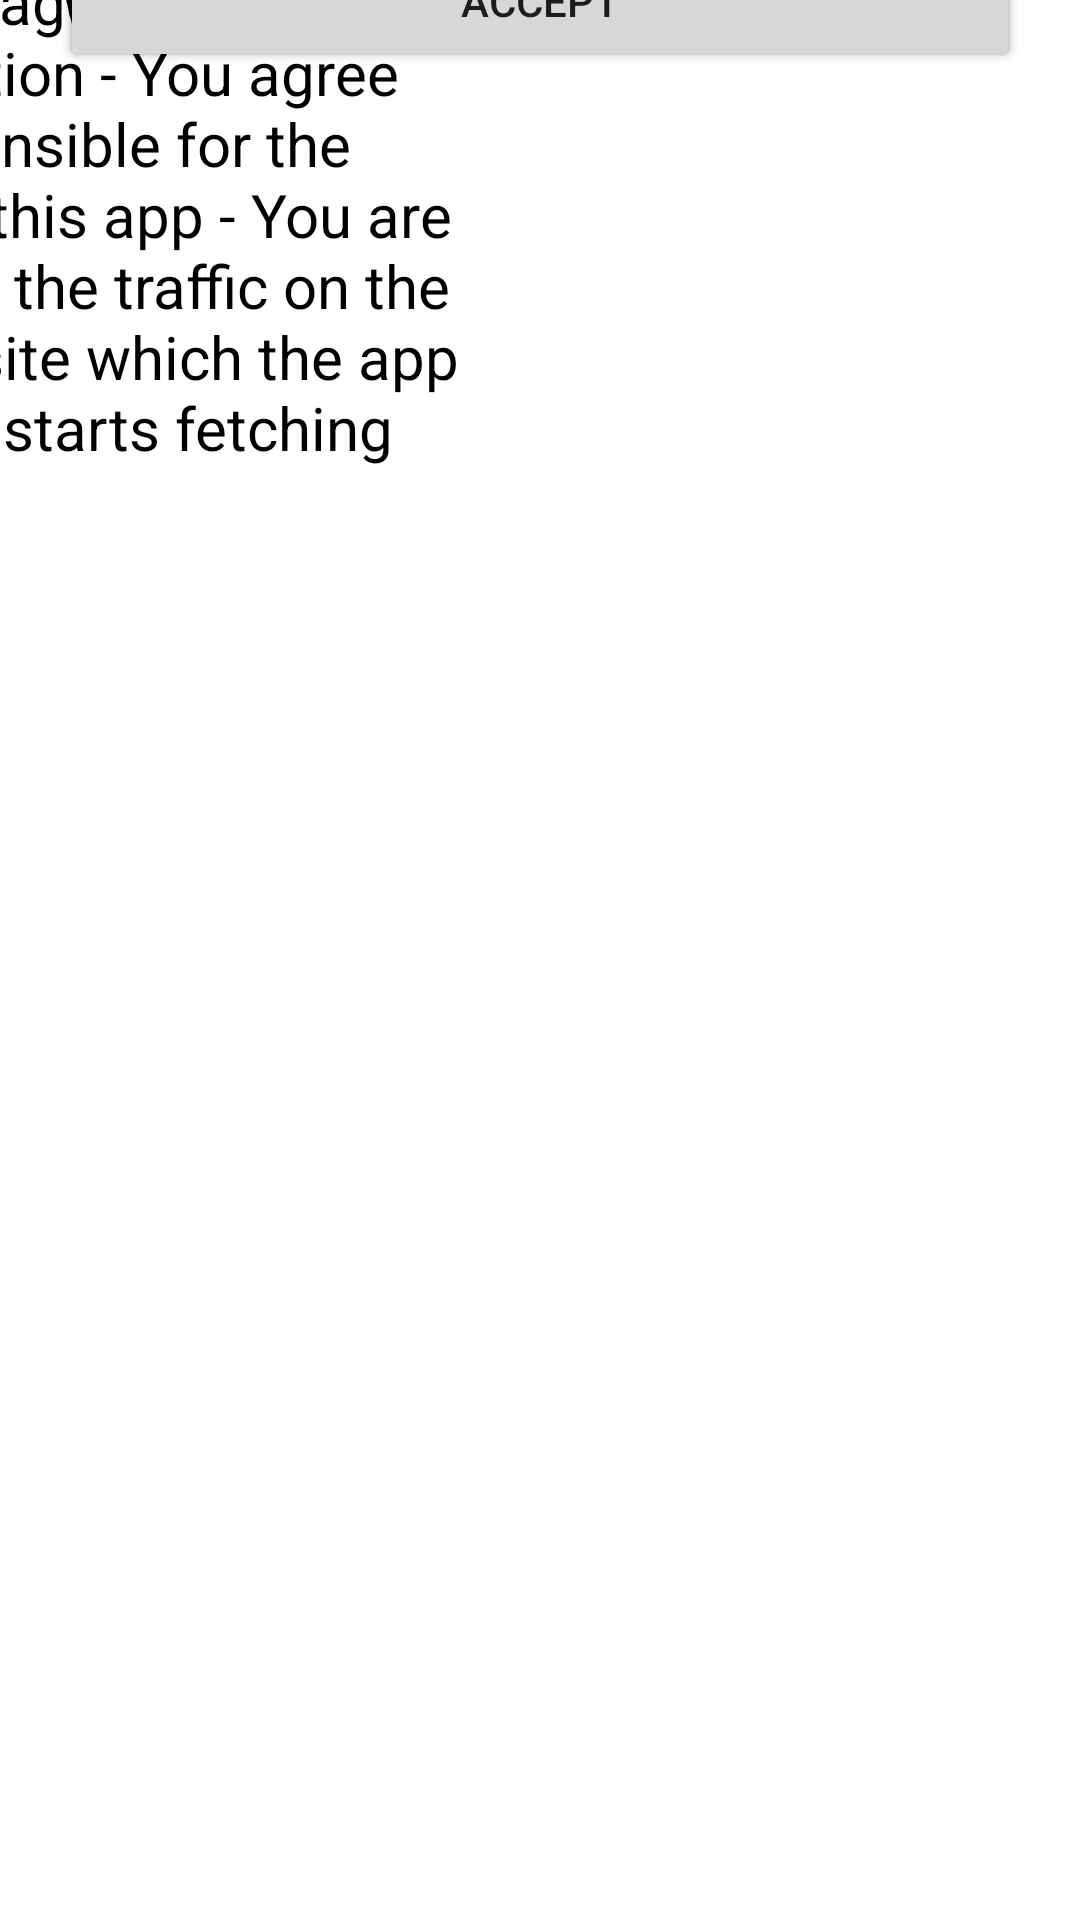

This screen was rendered from an Android layout file. Write that file and the resources it references.
<!-- AndroidManifest.xml: application theme Theme.CowinAvailabilityApp -->
<!-- res/layout/activity_init.xml -->
<?xml version="1.0" encoding="utf-8"?>
<androidx.constraintlayout.widget.ConstraintLayout xmlns:android="http://schemas.android.com/apk/res/android"
    xmlns:app="http://schemas.android.com/apk/res-auto"
    xmlns:tools="http://schemas.android.com/tools"
    android:layout_width="match_parent"
    android:layout_height="match_parent"
    android:orientation="vertical"
    tools:context=".InitActivity"
    tools:showIn="@layout/activity_init">

    <TextView
        android:id="@+id/textView"
        android:layout_width="match_parent"
        android:layout_height="wrap_content"
        android:padding="20dp"
        android:text="@string/welcome_user"
        android:textColor="@color/black"
        android:textSize="20dp"
        android:theme="@style/Theme.AppCompat.DayNight"
        app:layout_constraintBottom_toTopOf="parent"
        app:layout_constraintEnd_toStartOf="parent"
        app:layout_constraintStart_toStartOf="parent"
        app:layout_constraintTop_toTopOf="parent" />

    <TextView
        android:id="@+id/before_you_begin"
        android:layout_width="wrap_content"
        android:layout_height="wrap_content"
        android:padding="20dp"
        android:singleLine="false"
        android:text="@string/before_you_begin"
        android:textColor="@color/black"
        android:textSize="20dp"
        app:layout_constraintBottom_toTopOf="parent"
        app:layout_constraintEnd_toStartOf="parent"
        app:layout_constraintStart_toStartOf="parent"
        app:layout_constraintTop_toTopOf="parent" />

    <Button
        android:id="@+id/eula_declined"
        android:layout_width="match_parent"
        android:layout_height="wrap_content"
        android:layout_margin="20dp"
        android:orientation="horizontal"
        android:text="@string/decline"
        app:layout_constraintBottom_toTopOf="parent"
        app:layout_constraintEnd_toStartOf="parent"
        app:layout_constraintStart_toStartOf="parent"
        app:layout_constraintTop_toTopOf="parent"></Button>

    <Button
        android:id="@+id/eula_accepted"
        android:layout_width="match_parent"
        android:layout_height="wrap_content"
        android:layout_margin="20dp"
        android:text="@string/accept"
        app:layout_constraintBottom_toTopOf="parent"
        app:layout_constraintEnd_toStartOf="parent"
        app:layout_constraintStart_toStartOf="parent"
        app:layout_constraintTop_toTopOf="parent"></Button>
</androidx.constraintlayout.widget.ConstraintLayout>
<!-- resources referenced by this layout -->
<resources>
  <string name="accept">Accept</string>
  <string name="before_you_begin">Before you begin: by using this app:<br /><br />
          - You agree to allow the app to store your phone number locally.<br />
          - You agree to allow the app to conect to internet to fetch latest information from Cowin Goverment Website.<br />
          - You agree to allow app to read your message for OTP based authentication<br />
          - You agree that you are responsible for the internet usage of this app<br />
          - You are responsible for all the traffic on the Government website which the app will create once it starts fetching information.<br />
      </string>
  <string name="decline">Decline</string>
  <string name="welcome_user">Welcome User!</string>
  <style name="Theme.CowinAvailabilityApp" parent="Theme.MaterialComponents.DayNight.DarkActionBar">
          
          <item name="colorPrimary">@color/purple_500</item>
          <item name="colorPrimaryVariant">@color/purple_700</item>
          <item name="colorOnPrimary">@color/white</item>
          
          <item name="colorSecondary">@color/teal_200</item>
          <item name="colorSecondaryVariant">@color/teal_700</item>
          <item name="colorOnSecondary">@color/black</item>
          
          <item name="android:statusBarColor" tools:targetApi="l">?attr/colorPrimaryVariant</item>
          
      </style>
  <!-- not gathered from this repository: default colours our renderer supplied (Android Studio template values) -->
  <color name="purple_500">#FF6200EE</color>
  <color name="purple_700">#FF3700B3</color>
  <color name="teal_200">#FF03DAC5</color>
  <color name="teal_700">#FF018786</color>
  <color name="black">#FF000000</color>
  <color name="white">#FFFFFFFF</color>
</resources>
